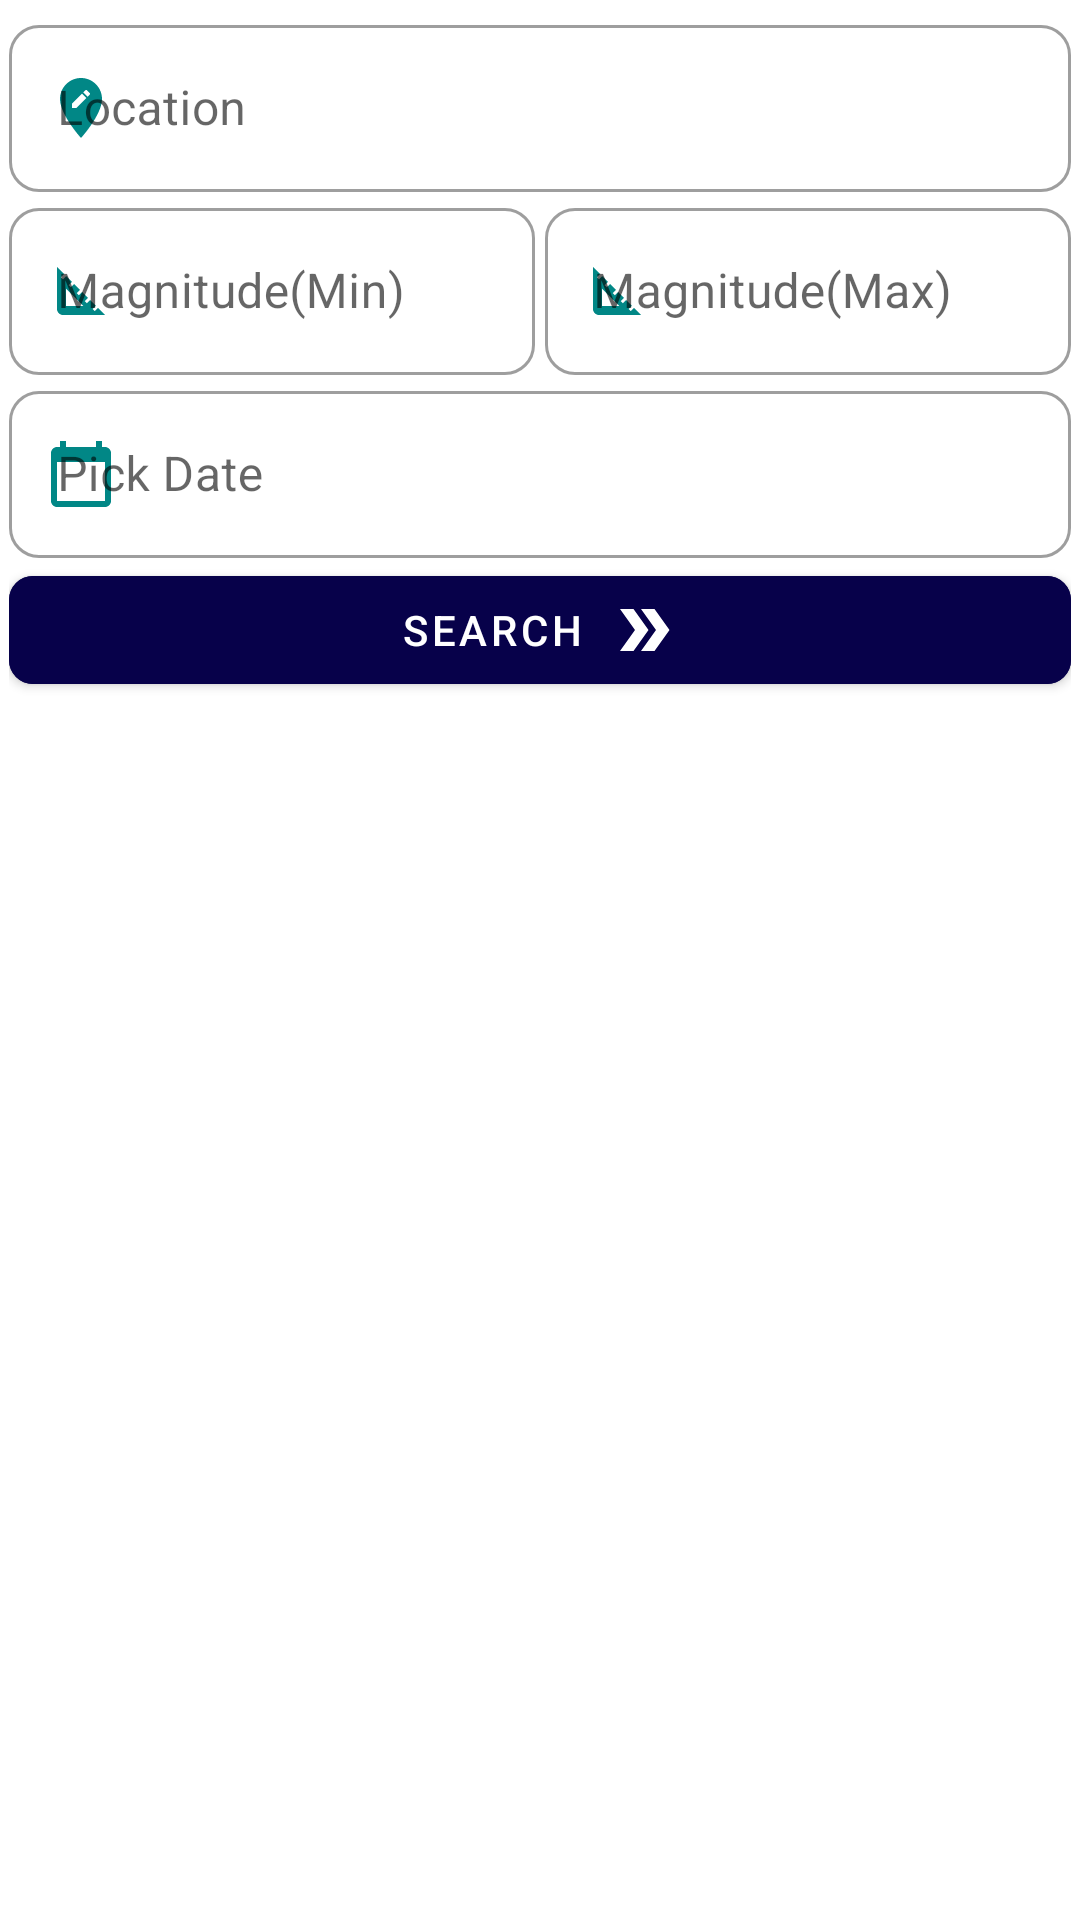

Reconstruct the res/layout file that produces this screen, plus the resources it refers to.
<!-- AndroidManifest.xml: application theme Theme.QuakeAlert -->
<!-- res/layout/fragment_search.xml -->
<?xml version="1.0" encoding="utf-8"?>
<androidx.constraintlayout.widget.ConstraintLayout xmlns:android="http://schemas.android.com/apk/res/android"
		xmlns:app="http://schemas.android.com/apk/res-auto"
		android:id="@+id/searchContainer"
		android:layout_width="match_parent"
		android:layout_height="match_parent"
		android:animateLayoutChanges="true"
		android:padding="3dp">

	<com.google.android.material.textfield.TextInputLayout
			android:id="@+id/textInputLayout"
			style="@style/customMaterialTextInputLayout"
			android:layout_width="match_parent"
			android:layout_height="wrap_content"
			app:layout_constraintEnd_toEndOf="parent"
			app:layout_constraintStart_toStartOf="parent"
			app:layout_constraintTop_toTopOf="parent"
			app:startIconDrawable="@drawable/ic_baseline_edit_location_24">

		<com.google.android.material.textfield.TextInputEditText
				android:id="@+id/mTextInputEditText_Location"
				android:layout_width="match_parent"
				android:layout_height="wrap_content"
				android:hint="Location"
				android:inputType="text"
				android:textColor="?attr/colorSecondary" />

	</com.google.android.material.textfield.TextInputLayout>

	<com.google.android.material.textfield.TextInputLayout
			android:id="@+id/textInputLayout2"
			style="@style/customMaterialTextInputLayout"
			android:layout_width="0dp"
			android:layout_height="wrap_content"
			android:layout_marginEnd="1.5dp"
			app:layout_constraintEnd_toStartOf="@+id/textInputLayout3"
			app:layout_constraintHorizontal_bias="0.5"
			app:layout_constraintStart_toStartOf="parent"
			app:layout_constraintTop_toBottomOf="@+id/textInputLayout"
			app:startIconDrawable="@drawable/ic_baseline_square_foot_24">

		<com.google.android.material.textfield.TextInputEditText
				android:id="@+id/mTextInputEditText_MinimumMagnitude"
				android:layout_width="match_parent"
				android:layout_height="wrap_content"
				android:hint="Magnitude(Min)"
				android:inputType="numberDecimal"
				android:textColor="?attr/colorSecondary" />

	</com.google.android.material.textfield.TextInputLayout>

	<com.google.android.material.textfield.TextInputLayout
			android:id="@+id/textInputLayout3"
			style="@style/customMaterialTextInputLayout"
			android:layout_width="0dp"
			android:layout_height="wrap_content"
			android:layout_marginStart="1.5dp"
			app:layout_constraintEnd_toEndOf="parent"
			app:layout_constraintHorizontal_bias="0.5"
			app:layout_constraintStart_toEndOf="@+id/textInputLayout2"
			app:layout_constraintTop_toBottomOf="@+id/textInputLayout"
			app:startIconDrawable="@drawable/ic_baseline_square_foot_24">

		<com.google.android.material.textfield.TextInputEditText
				android:id="@+id/mTextInputEditText_MaximumMagnitude"
				android:layout_width="match_parent"
				android:layout_height="wrap_content"
				android:hint="Magnitude(Max)"
				android:inputType="numberDecimal"
				android:textColor="?attr/colorSecondary" />

	</com.google.android.material.textfield.TextInputLayout>

	<com.google.android.material.textfield.TextInputLayout
			android:id="@+id/mTextInputLayout_DatePicker"
			style="@style/customMaterialTextInputLayout"
			android:layout_width="match_parent"
			android:layout_height="wrap_content"
			app:layout_constraintEnd_toEndOf="parent"
			app:layout_constraintStart_toStartOf="parent"
			app:layout_constraintTop_toBottomOf="@+id/textInputLayout2"
			app:startIconDrawable="@drawable/ic_baseline_calendar_today_24">

		<com.google.android.material.textfield.TextInputEditText
				android:id="@+id/mTextInputEditText_Date"
				android:layout_width="match_parent"
				android:layout_height="wrap_content"
				android:clickable="true"
				android:focusable="false"
				android:hint="Pick Date"
				android:inputType="date"
				android:textColor="?attr/colorSecondary" />

	</com.google.android.material.textfield.TextInputLayout>

	<com.google.android.material.button.MaterialButton
			android:id="@+id/mButton_SearchEarthquakes"
			android:layout_width="match_parent"
			android:layout_height="wrap_content"
			android:backgroundTint="?attr/colorPrimary"
			android:text="@string/search"
			app:cornerRadius="8dp"
			app:icon="@drawable/ic_baseline_double_arrow_24"
			app:iconGravity="textEnd"
			app:layout_constraintEnd_toEndOf="parent"
			app:layout_constraintStart_toStartOf="parent"
			app:layout_constraintTop_toBottomOf="@+id/mTextInputLayout_DatePicker" />

</androidx.constraintlayout.widget.ConstraintLayout>
<!-- resources referenced by this layout -->
<resources>
  <!-- drawable ic_baseline_calendar_today_24 (drawable) -->
  <vector xmlns:android="http://schemas.android.com/apk/res/android"
  		android:height="24dp"
  		android:tint="#646464"
  		android:viewportHeight="24"
  		android:viewportWidth="24"
  		android:width="24dp">
  	<path
  			android:fillColor="@android:color/white"
  			android:pathData="M20,3h-1L19,1h-2v2L7,3L7,1L5,1v2L4,3c-1.1,0 -2,0.9 -2,2v16c0,1.1 0.9,2 2,2h16c1.1,0 2,-0.9 2,-2L22,5c0,-1.1 -0.9,-2 -2,-2zM20,21L4,21L4,8h16v13z" />
  </vector>
  <!-- drawable ic_baseline_double_arrow_24 (drawable) -->
  <vector xmlns:android="http://schemas.android.com/apk/res/android"
  		android:height="24dp"
  		android:tint="#646464"
  		android:viewportHeight="24"
  		android:viewportWidth="24"
  		android:width="24dp">
  	<path
  			android:fillColor="@android:color/white"
  			android:pathData="M15.5,5l-4.5,0l5,7l-5,7l4.5,0l5,-7z" />
  	<path
  			android:fillColor="@android:color/white"
  			android:pathData="M8.5,5l-4.5,0l5,7l-5,7l4.5,0l5,-7z" />
  </vector>
  <!-- drawable ic_baseline_edit_location_24 (drawable) -->
  <vector android:height="24dp" android:tint="#646464"
      android:viewportHeight="24" android:viewportWidth="24"
      android:width="24dp" xmlns:android="http://schemas.android.com/apk/res/android">
      <path android:fillColor="@android:color/white" android:pathData="M12,2C8.14,2 5,5.14 5,9c0,5.25 7,13 7,13s7,-7.75 7,-13c0,-3.86 -3.14,-7 -7,-7zM10.44,12L9,12v-1.44l3.35,-3.34 1.43,1.43L10.44,12zM14.89,7.55l-0.7,0.7 -1.44,-1.44 0.7,-0.7c0.15,-0.15 0.39,-0.15 0.54,0l0.9,0.9c0.15,0.15 0.15,0.39 0,0.54z"/>
  </vector>
  <!-- drawable ic_baseline_square_foot_24 (drawable) -->
  <vector xmlns:android="http://schemas.android.com/apk/res/android"
  		android:height="24dp"
  		android:tint="#646464"
  		android:viewportHeight="24"
  		android:viewportWidth="24"
  		android:width="24dp">
  	<path
  			android:fillColor="@android:color/white"
  			android:pathData="M17.66,17.66l-1.06,1.06l-0.71,-0.71l1.06,-1.06l-1.94,-1.94l-1.06,1.06l-0.71,-0.71l1.06,-1.06l-1.94,-1.94l-1.06,1.06l-0.71,-0.71l1.06,-1.06L9.7,9.7l-1.06,1.06l-0.71,-0.71l1.06,-1.06L7.05,7.05L5.99,8.11L5.28,7.4l1.06,-1.06L4,4v14c0,1.1 0.9,2 2,2h14L17.66,17.66zM7,17v-5.76L12.76,17H7z" />
  </vector>
  <string name="search">Search</string>
  <style name="customMaterialTextInputLayout" parent="Widget.MaterialComponents.TextInputLayout.OutlinedBox">
  		<item name="boxCornerRadiusBottomEnd">10dp</item>
  		<item name="boxCornerRadiusBottomStart">10dp</item>
  		<item name="boxCornerRadiusTopEnd">10dp</item>
  		<item name="boxCornerRadiusTopStart">10dp</item>
  		<item name="startIconTint">?attr/colorSecondary</item>
  	</style>
  <style name="Theme.QuakeAlert" parent="Theme.MaterialComponents.DayNight.DarkActionBar">
  		<item name="android:windowFullscreen">true</item>
  		
  		<item name="colorPrimary">@color/blue_700</item>
  		<item name="colorPrimaryVariant">@color/blue_200</item>
  		<item name="colorOnPrimary">@color/white</item>
  		
  		<item name="colorSecondary">@color/teal_700</item>
  		<item name="colorSecondaryVariant">@color/teal_200</item>
  		<item name="colorOnSecondary">@color/black</item>
  		
  		<item name="android:statusBarColor" tools:targetApi="l">?attr/colorPrimaryVariant</item>
  		
  	</style>
  <color name="blue_700">#07014a</color>
  <color name="blue_200">#0000ff</color>
  <color name="white">#FFFFFFFF</color>
  <color name="teal_700">#FF018786</color>
  <color name="teal_200">#FF03DAC5</color>
  <color name="black">#FF000000</color>
</resources>
